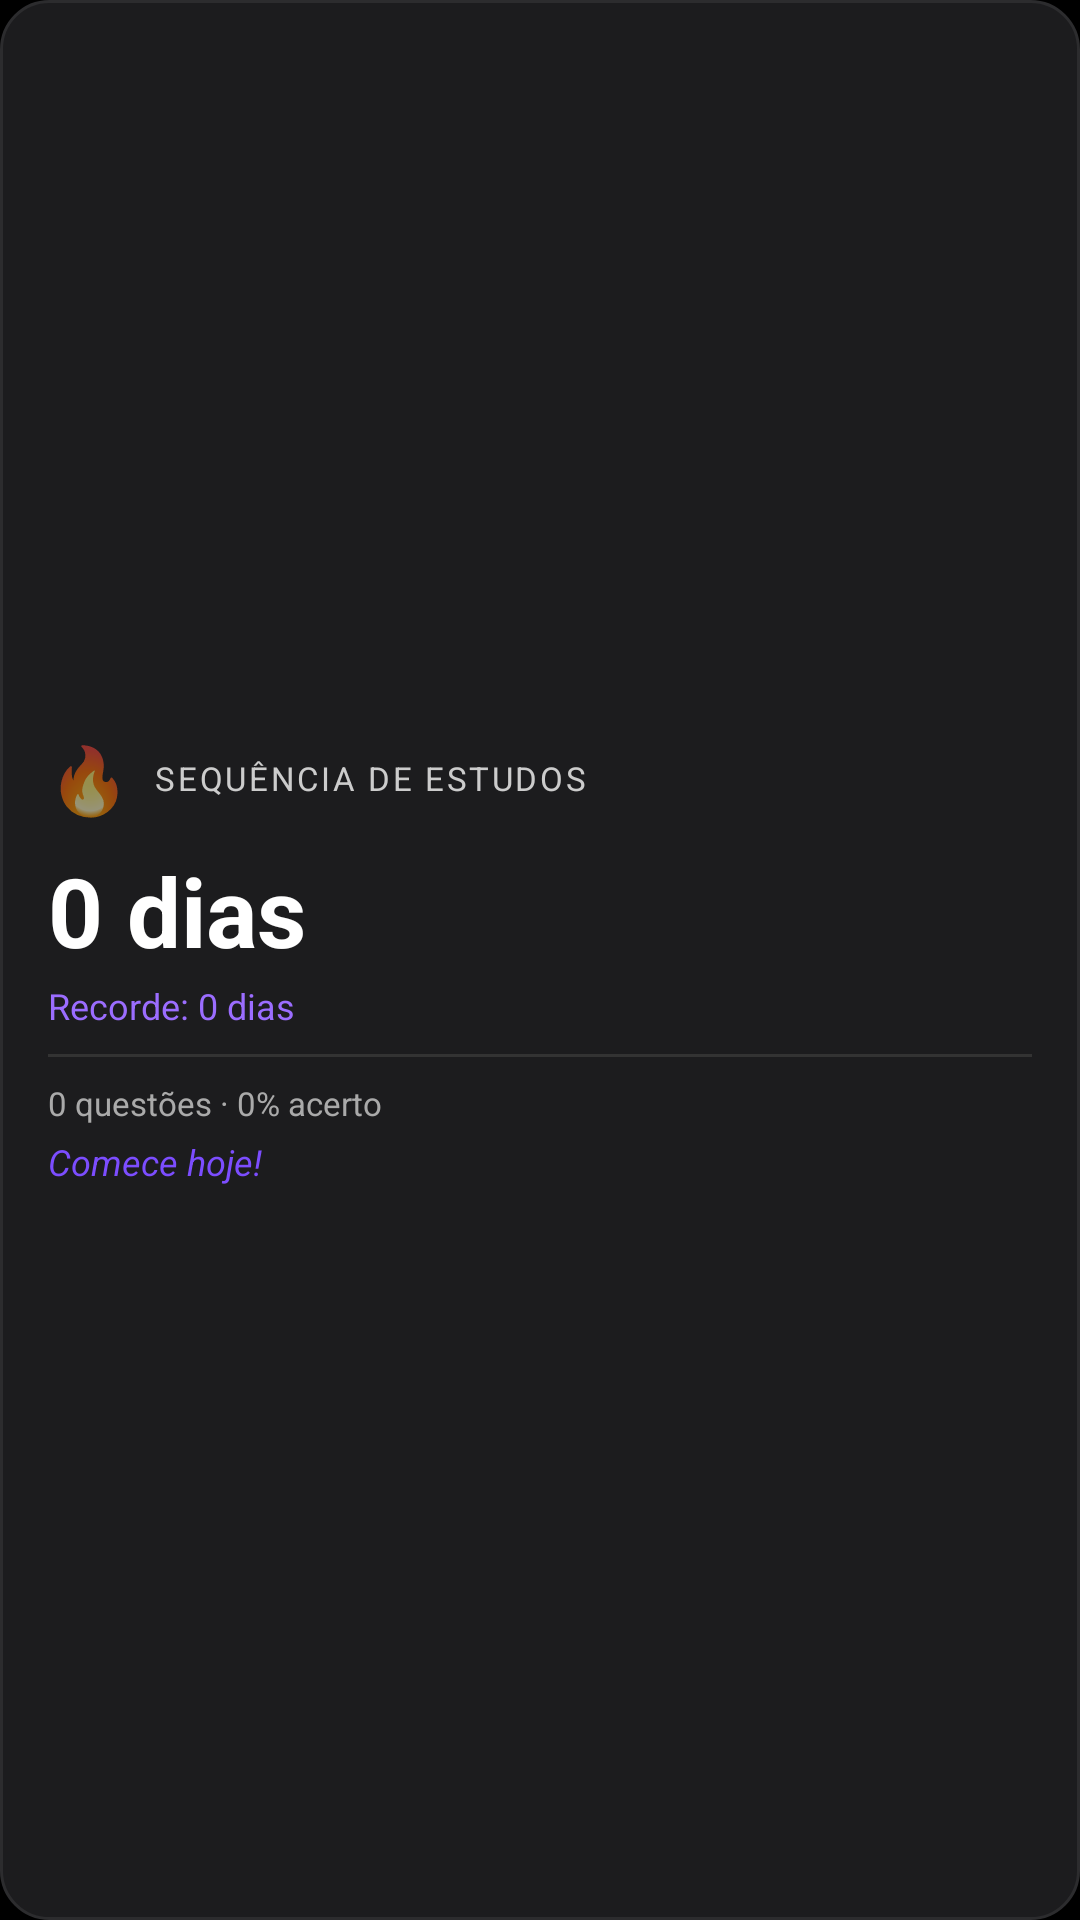

Layout XML and referenced resources for this Android screen:
<!-- AndroidManifest.xml: application theme AppTheme -->
<!-- res/layout/widget_streak_dark.xml -->
<?xml version="1.0" encoding="utf-8"?>
<LinearLayout
    xmlns:android="http://schemas.android.com/apk/res/android"
    android:id="@+id/widget_root"
    android:layout_width="match_parent"
    android:layout_height="match_parent"
    android:orientation="vertical"
    android:background="@drawable/widget_bg_dark"
    android:padding="16dp"
    android:gravity="center_vertical">

    
    <LinearLayout
        android:layout_width="match_parent"
        android:layout_height="wrap_content"
        android:orientation="horizontal"
        android:gravity="center_vertical"
        android:layout_marginBottom="8dp">

        <TextView
            android:id="@+id/widget_fire_emoji"
            android:layout_width="wrap_content"
            android:layout_height="wrap_content"
            android:text="🔥"
            android:textSize="22sp"
            android:layout_marginEnd="8dp" />

        <TextView
            android:layout_width="0dp"
            android:layout_height="wrap_content"
            android:layout_weight="1"
            android:text="Sequência de Estudos"
            android:textColor="#CCCCCC"
            android:textSize="11sp"
            android:textAllCaps="true"
            android:letterSpacing="0.08" />

    </LinearLayout>

    
    <TextView
        android:id="@+id/widget_streak_count"
        android:layout_width="wrap_content"
        android:layout_height="wrap_content"
        android:text="0 dias"
        android:textColor="#FFFFFF"
        android:textSize="32sp"
        android:textStyle="bold"
        android:layout_marginBottom="2dp" />

    
    <TextView
        android:id="@+id/widget_best_streak"
        android:layout_width="wrap_content"
        android:layout_height="wrap_content"
        android:text="Recorde: 0 dias"
        android:textColor="#9B6DFF"
        android:textSize="12sp"
        android:layout_marginBottom="8dp" />

    
    <View
        android:layout_width="match_parent"
        android:layout_height="1dp"
        android:background="#333333"
        android:layout_marginBottom="8dp" />

    
    <TextView
        android:id="@+id/widget_questions"
        android:layout_width="wrap_content"
        android:layout_height="wrap_content"
        android:text="0 questões · 0% acerto"
        android:textColor="#AAAAAA"
        android:textSize="11sp"
        android:layout_marginBottom="4dp" />

    
    <TextView
        android:id="@+id/widget_motivation"
        android:layout_width="wrap_content"
        android:layout_height="wrap_content"
        android:text="Comece hoje!"
        android:textColor="#7C4DFF"
        android:textSize="12sp"
        android:textStyle="italic" />

</LinearLayout>
<!-- resources referenced by this layout -->
<resources>
  <!-- drawable widget_bg_dark (drawable) -->
  <?xml version="1.0" encoding="utf-8"?>
  <shape xmlns:android="http://schemas.android.com/apk/res/android"
      android:shape="rectangle">
  
      <solid android:color="#1C1C1E" />
  
      <corners android:radius="16dp" />
  
      <stroke
          android:width="1dp"
          android:color="#2C2C2E" />
  
  </shape>
  <style name="AppTheme" parent="Theme.AppCompat.Light.DarkActionBar">
          
          <item name="colorPrimary">@color/colorPrimary</item>
          <item name="colorPrimaryDark">@color/colorPrimaryDark</item>
          <item name="colorAccent">@color/colorAccent</item>
      </style>
  <!-- not gathered from this repository: default colours our renderer supplied (Android Studio template values) -->
  <color name="colorPrimary">#FF6200EE</color>
  <color name="colorPrimaryDark">#FF3700B3</color>
  <color name="colorAccent">#FF03DAC5</color>
</resources>
